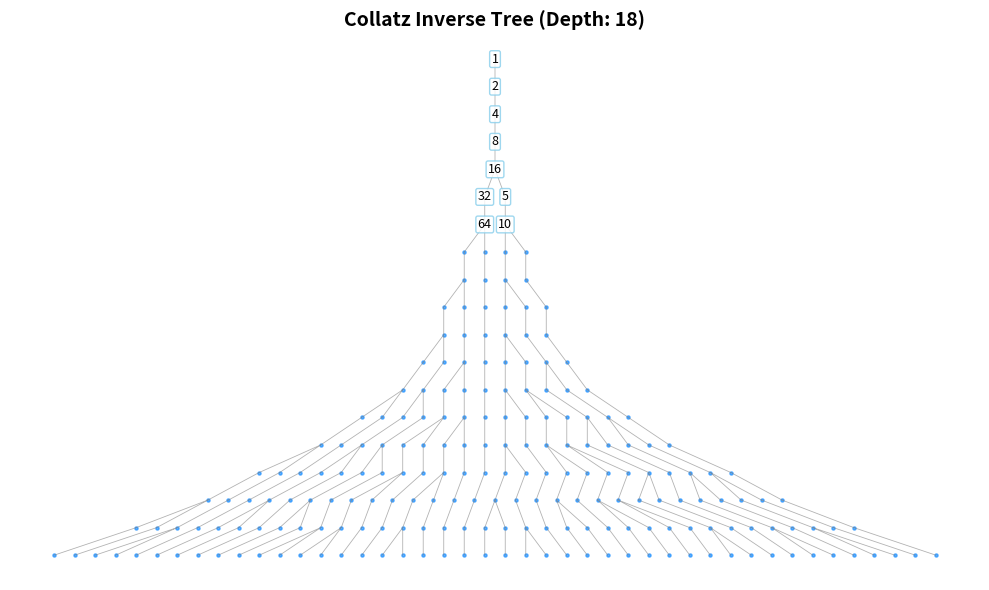

The script that saved this image:
import matplotlib.pyplot as plt

def main():
    MAX_DEPTH = 18
    LABEL_MAX_DEPTH = 6

    draw_collatz_tree(MAX_DEPTH, LABEL_MAX_DEPTH)

def build_collatz_tree(max_depth):
    edges = []
    layers = {0: [1]}
    queue = [1]
    
    for depth in range(max_depth):
        next_queue = []
        for number in queue:
            # 2倍の操作
            child_mult = number * 2
            edges.append((number, child_mult))
            next_queue.append(child_mult)
            
            # 逆3n+1の操作
            if number % 6 == 4 and number != 4:
                child_inv = (number - 1) // 3
                edges.append((number, child_inv))
                next_queue.append(child_inv)
                
        queue = next_queue
        layers[depth + 1] = queue
        
    return layers, edges

def draw_collatz_tree(max_depth, label_max_depth):
    layers, edges = build_collatz_tree(max_depth)
    
    # 各ノードの座標 (x, y) を計算
    pos = {}
    for depth, nodes in layers.items():
        n_nodes = len(nodes)
        for i, node in enumerate(nodes):
            # 各層で中心を0として横に均等配置
            x = i - (n_nodes - 1) / 2.0
            y = -depth
            pos[node] = (x, y)
            
    plt.figure(figsize=(10, 6))
    
    # エッジ（線）をまとめて高速描画
    edge_x = []
    edge_y = []
    for parent, child in edges:
        if parent in pos and child in pos:
            px, py = pos[parent]
            cx, cy = pos[child]
            # Noneを挟むことで、複数の離れた線分を一度のplotで効率よく描画
            edge_x.extend([px, cx, None])
            edge_y.extend([py, cy, None])
            
    plt.plot(edge_x, edge_y, color='gray', linewidth=0.6, alpha=0.6)
    
    # ノードの描画（深さに応じて切り替え）
    for depth, nodes in layers.items():
        if depth <= label_max_depth:
            # 指定深さまでは数値をボックス付きで表示
            for node in nodes:
                if node in pos:
                    x, y = pos[node]
                    plt.text(x, y, str(node), fontsize=9, ha='center', va='center',
                             bbox=dict(boxstyle='round,pad=0.15', fc='white', ec='skyblue', alpha=0.8))
        else:
            # 指定を超える深さは小さな点（散布図）でシルエットを表現
            xs = [pos[node][0] for node in nodes if node in pos]
            ys = [pos[node][1] for node in nodes if node in pos]
            plt.scatter(xs, ys, s=5, color='dodgerblue', alpha=0.7)

    plt.title(f"Collatz Inverse Tree (Depth: {max_depth})", fontsize=14, fontweight='bold')
    plt.axis('off')
    plt.tight_layout()
    plt.show()

if __name__ == "__main__":
    main()
